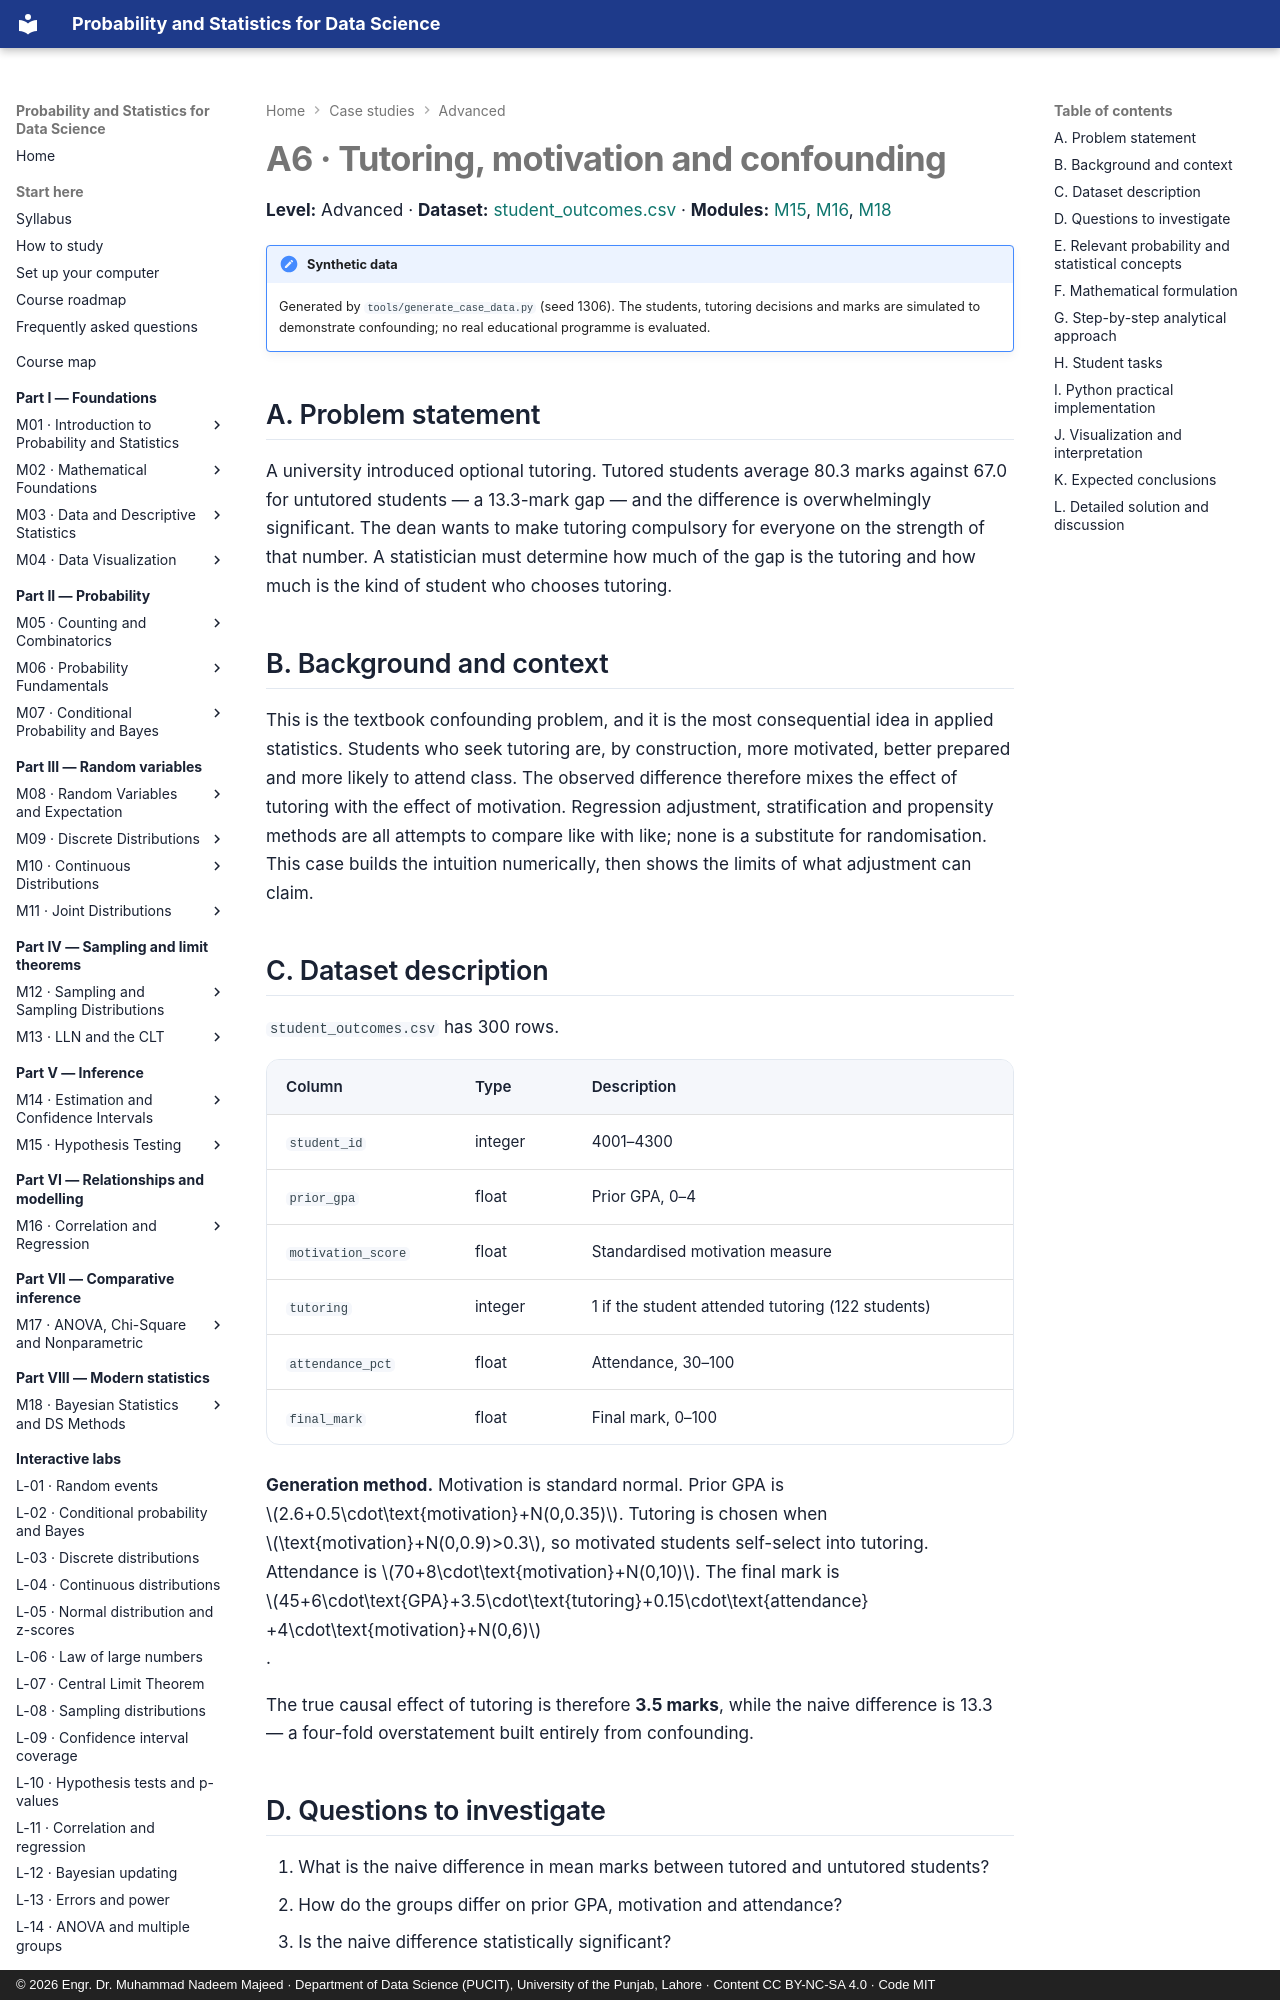

repository: nadeem-majeedch/Probability-and-Statistics · page: case-studies/a6-confounding/index.html · generator: mkdocs · copyright: © 2026 Engr. Dr. Muhammad Nadeem Majeed · Department of Data Science (PUCIT), University of the Punjab, Lahore · Content CC BY-NC-SA 4.0 · Code MIT

# A6 · Tutoring, motivation and confounding

**Level:** Advanced · **Dataset:**
[student_outcomes.csv](../data/case-studies/student_outcomes.csv) ·
**Modules:** [M15](../modules/15-hypothesis-testing/chapter.md),
[M16](../modules/16-correlation-and-regression/chapter.md),
[M18](../modules/18-bayesian-and-data-science-methods/chapter.md)

!!! note "Synthetic data"
    Generated by `tools/generate_case_data.py` (seed 1306). The students, tutoring
    decisions and marks are simulated to demonstrate confounding; no real educational
    programme is evaluated.

## A. Problem statement

A university introduced optional tutoring. Tutored students average 80.3 marks against 67.0
for untutored students — a 13.3-mark gap — and the difference is overwhelmingly significant.
The dean wants to make tutoring compulsory for everyone on the strength of that number. A
statistician must determine how much of the gap is the tutoring and how much is the kind of
student who chooses tutoring.

## B. Background and context

This is the textbook confounding problem, and it is the most consequential idea in applied
statistics. Students who seek tutoring are, by construction, more motivated, better
prepared and more likely to attend class. The observed difference therefore mixes the effect
of tutoring with the effect of motivation. Regression adjustment, stratification and
propensity methods are all attempts to compare like with like; none is a substitute for
randomisation. This case builds the intuition numerically, then shows the limits of what
adjustment can claim.

## C. Dataset description

`student_outcomes.csv` has 300 rows.

| Column | Type | Description |
|---|---|---|
| `student_id` | integer | 4001–4300 |
| `prior_gpa` | float | Prior GPA, 0–4 |
| `motivation_score` | float | Standardised motivation measure |
| `tutoring` | integer | 1 if the student attended tutoring (122 students) |
| `attendance_pct` | float | Attendance, 30–100 |
| `final_mark` | float | Final mark, 0–100 |

**Generation method.** Motivation is standard normal. Prior GPA is
\(2.6+0.5\cdot\text{motivation}+N(0,0.35)\). Tutoring is chosen when
\(\text{motivation}+N(0,0.9)>0.3\), so motivated students self-select into tutoring.
Attendance is \(70+8\cdot\text{motivation}+N(0,10)\). The final mark is
\(45+6\cdot\text{GPA}+3.5\cdot\text{tutoring}+0.15\cdot\text{attendance}
+4\cdot\text{motivation}+N(0,6)\).

The true causal effect of tutoring is therefore **3.5 marks**, while the naive difference is
13.3 — a four-fold overstatement built entirely from confounding.

## D. Questions to investigate

1. What is the naive difference in mean marks between tutored and untutored students?
2. How do the groups differ on prior GPA, motivation and attendance?
3. Is the naive difference statistically significant?
4. What happens to the tutoring coefficient when prior GPA, motivation and attendance are
   added to the regression?
5. Which covariate removes the most confounding?
6. What would a randomised trial have measured?
7. How much of the remaining 3.5-mark estimate could still be confounded?
